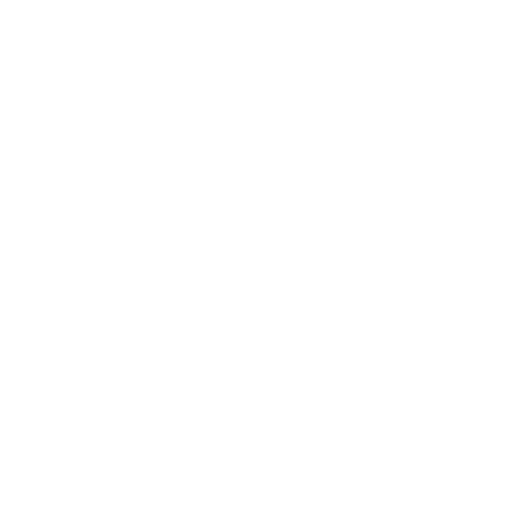
t = 0.00 s
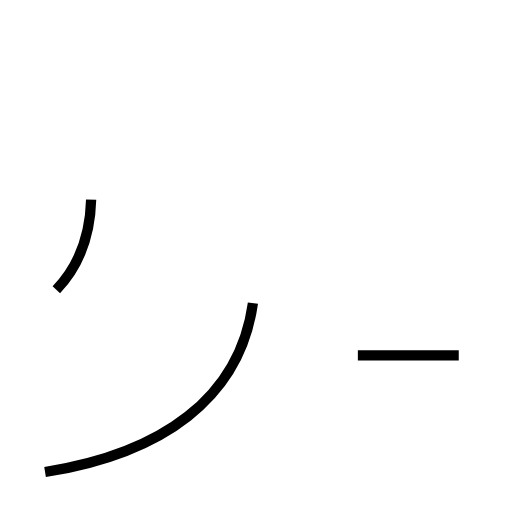
t = 1.43 s
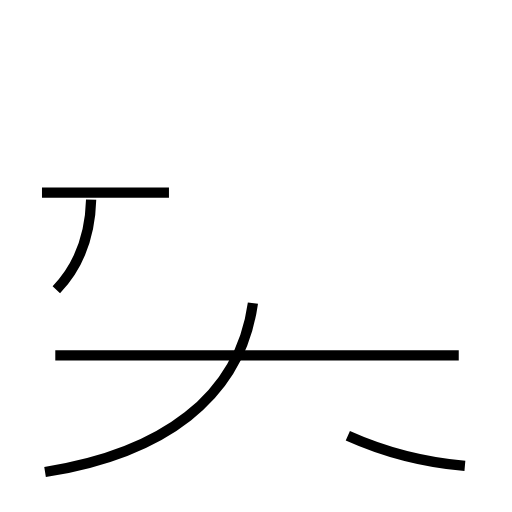
t = 3.05 s
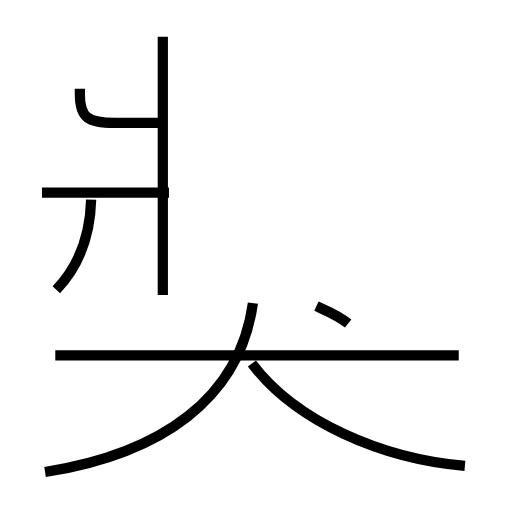
t = 4.58 s
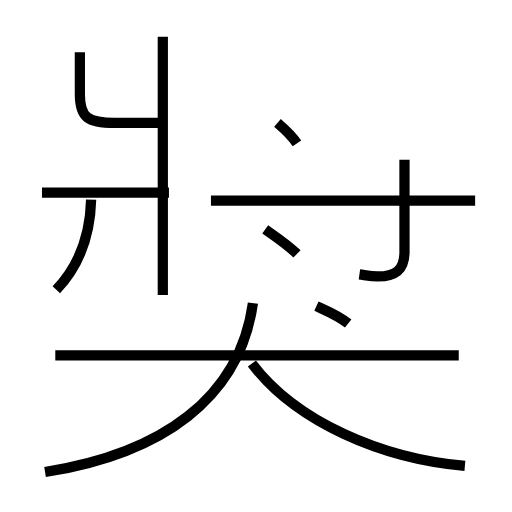
t = 6.11 s
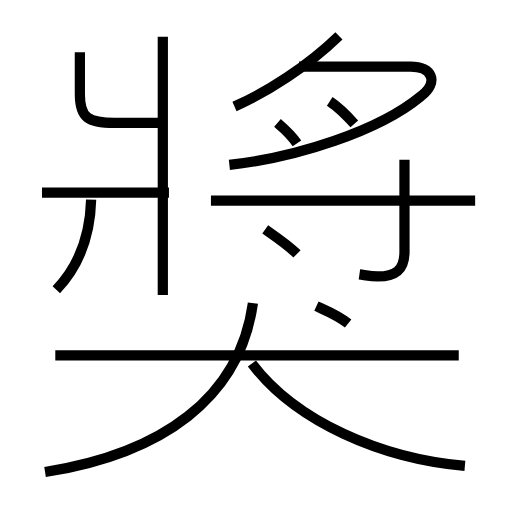
t = 7.65 s

The animated SVG that drew these frames (rendered in a browser with its animation timeline set to each time). Animation: 15 SMIL elements (animate=15); one cycle of 7.65 s.

<?xml version='1.0' encoding='utf-8'?>
<svg viewBox="0.0 -6.0 50.0 50.0" version="1.1" xmlns="http://www.w3.org/2000/svg"><rect x="-1000" y="-1000" width="2000" height="2000" stroke="white" fill="white" /><g style="fill:none;stroke:#000000;stroke-width:1"><path d="M 4.4 2.1 C 15.8 0.3 23.4 -5.1 24.7 -14.4 " transform="translate(0.0 38.0)" stroke-dasharray="28.21742850939557" stroke-dashoffset="28.21742850939557"><animate attributeName="stroke-dashoffset" from="28.21742850939557" to="0" dur="0.8465228552818671s" begin="0s" fill="freeze" /></path><path d="M 5.5 -15.7 C 7.5 -17.8 8.8 -20.6 8.9 -24.5 " transform="translate(0.0 38.0)" stroke-dasharray="9.663011942440475" stroke-dashoffset="9.663011942440475"><animate attributeName="stroke-dashoffset" from="9.663011942440475" to="0" dur="0.28989035827321424s" begin="0.8465228552818671s" fill="freeze" /></path><path d="M 44.8 -9.3 L 5.4 -9.3 " transform="translate(0.0 38.0)" stroke-dasharray="39.4" stroke-dashoffset="39.4"><animate attributeName="stroke-dashoffset" from="39.4" to="0" dur="1.182s" begin="1.1364132135550813s" fill="freeze" /></path><path d="M 16.5 -25.2 L 4.1 -25.2 " transform="translate(0.0 38.0)" stroke-dasharray="12.4" stroke-dashoffset="12.4"><animate attributeName="stroke-dashoffset" from="12.4" to="0" dur="0.372s" begin="2.3184132135550812s" fill="freeze" /></path><path d="M 45.4 1.5 C 37.3 0.8 28.9 -2.8 24.6 -8.5 " transform="translate(0.0 38.0)" stroke-dasharray="23.708720617976763" stroke-dashoffset="23.708720617976763"><animate attributeName="stroke-dashoffset" from="23.708720617976763" to="0" dur="0.7112616185393028s" begin="2.690413213555081s" fill="freeze" /></path><path d="M 15.9 -15.2 L 15.9 -40.4 " transform="translate(0.0 38.0)" stroke-dasharray="25.2" stroke-dashoffset="25.2"><animate attributeName="stroke-dashoffset" from="25.2" to="0" dur="0.756s" begin="3.401674832094384s" fill="freeze" /></path><path d="M 34.0 -12.4 C 33.0 -13.2 32.0 -13.6 30.9 -14.1 " transform="translate(0.0 38.0)" stroke-dasharray="3.5465715952998607" stroke-dashoffset="3.5465715952998607"><animate attributeName="stroke-dashoffset" from="3.5465715952998607" to="0" dur="0.10639714785899582s" begin="4.157674832094384s" fill="freeze" /></path><path d="M 16.1 -32.0 L 11.2 -32.0 C 8.6 -32.0 7.8 -32.5 7.8 -34.8 L 7.8 -38.9 " transform="translate(0.0 38.0)" stroke-dasharray="14.235148142087661" stroke-dashoffset="14.235148142087661"><animate attributeName="stroke-dashoffset" from="14.235148142087661" to="0" dur="0.42705444426262984s" begin="4.264071979953379s" fill="freeze" /></path><path d="M 29.0 -19.2 C 28.1 -20.1 26.9 -20.9 25.9 -21.6 " transform="translate(0.0 38.0)" stroke-dasharray="3.925726646055585" stroke-dashoffset="3.925726646055585"><animate attributeName="stroke-dashoffset" from="3.925726646055585" to="0" dur="0.11777179938166754s" begin="4.691126424216009s" fill="freeze" /></path><path d="M 46.4 -24.4 L 20.6 -24.4 " transform="translate(0.0 38.0)" stroke-dasharray="25.799999999999997" stroke-dashoffset="25.799999999999997"><animate attributeName="stroke-dashoffset" from="25.799999999999997" to="0" dur="0.7739999999999999s" begin="4.8088982235976765s" fill="freeze" /></path><path d="M 29.0 -30.0 C 28.4 -30.9 27.8 -31.4 27.1 -32.0 " transform="translate(0.0 38.0)" stroke-dasharray="2.7693612048231744" stroke-dashoffset="2.7693612048231744"><animate attributeName="stroke-dashoffset" from="2.7693612048231744" to="0" dur="0.08308083614469523s" begin="5.5828982235976765s" fill="freeze" /></path><path d="M 35.1 -17.2 C 35.8 -17.1 36.2 -17.0 36.9 -17.0 C 38.6 -17.0 39.5 -17.6 39.5 -19.4 L 39.5 -28.4 " transform="translate(0.0 38.0)" stroke-dasharray="14.916299597253683" stroke-dashoffset="14.916299597253683"><animate attributeName="stroke-dashoffset" from="14.916299597253683" to="0" dur="0.4474889879176105s" begin="5.665979059742372s" fill="freeze" /></path><path d="M 22.9 -33.6 C 26.1 -35.0 30.0 -37.5 33.1 -40.5 " transform="translate(0.0 38.0)" stroke-dasharray="12.374223639794163" stroke-dashoffset="12.374223639794163"><animate attributeName="stroke-dashoffset" from="12.374223639794163" to="0" dur="0.3712267091938249s" begin="6.113468047659983s" fill="freeze" /></path><path d="M 22.4 -27.9 C 28.9 -28.6 37.0 -31.2 41.1 -34.6 C 42.9 -36.0 42.2 -37.5 40.1 -37.5 L 29.2 -37.5 " transform="translate(0.0 38.0)" stroke-dasharray="35.63955323208276" stroke-dashoffset="35.63955323208276"><animate attributeName="stroke-dashoffset" from="35.63955323208276" to="0" dur="1.0691865969624827s" begin="6.484694756853807s" fill="freeze" /></path><path d="M 34.6 -31.9 C 33.8 -32.8 33.1 -33.5 32.2 -34.1" transform="translate(0.0 38.0)" stroke-dasharray="3.2653830787825235" stroke-dashoffset="3.2653830787825235"><animate attributeName="stroke-dashoffset" from="3.2653830787825235" to="0" dur="0.0979614923634757s" begin="7.5538813538162906s" fill="freeze" /></path></g></svg>
